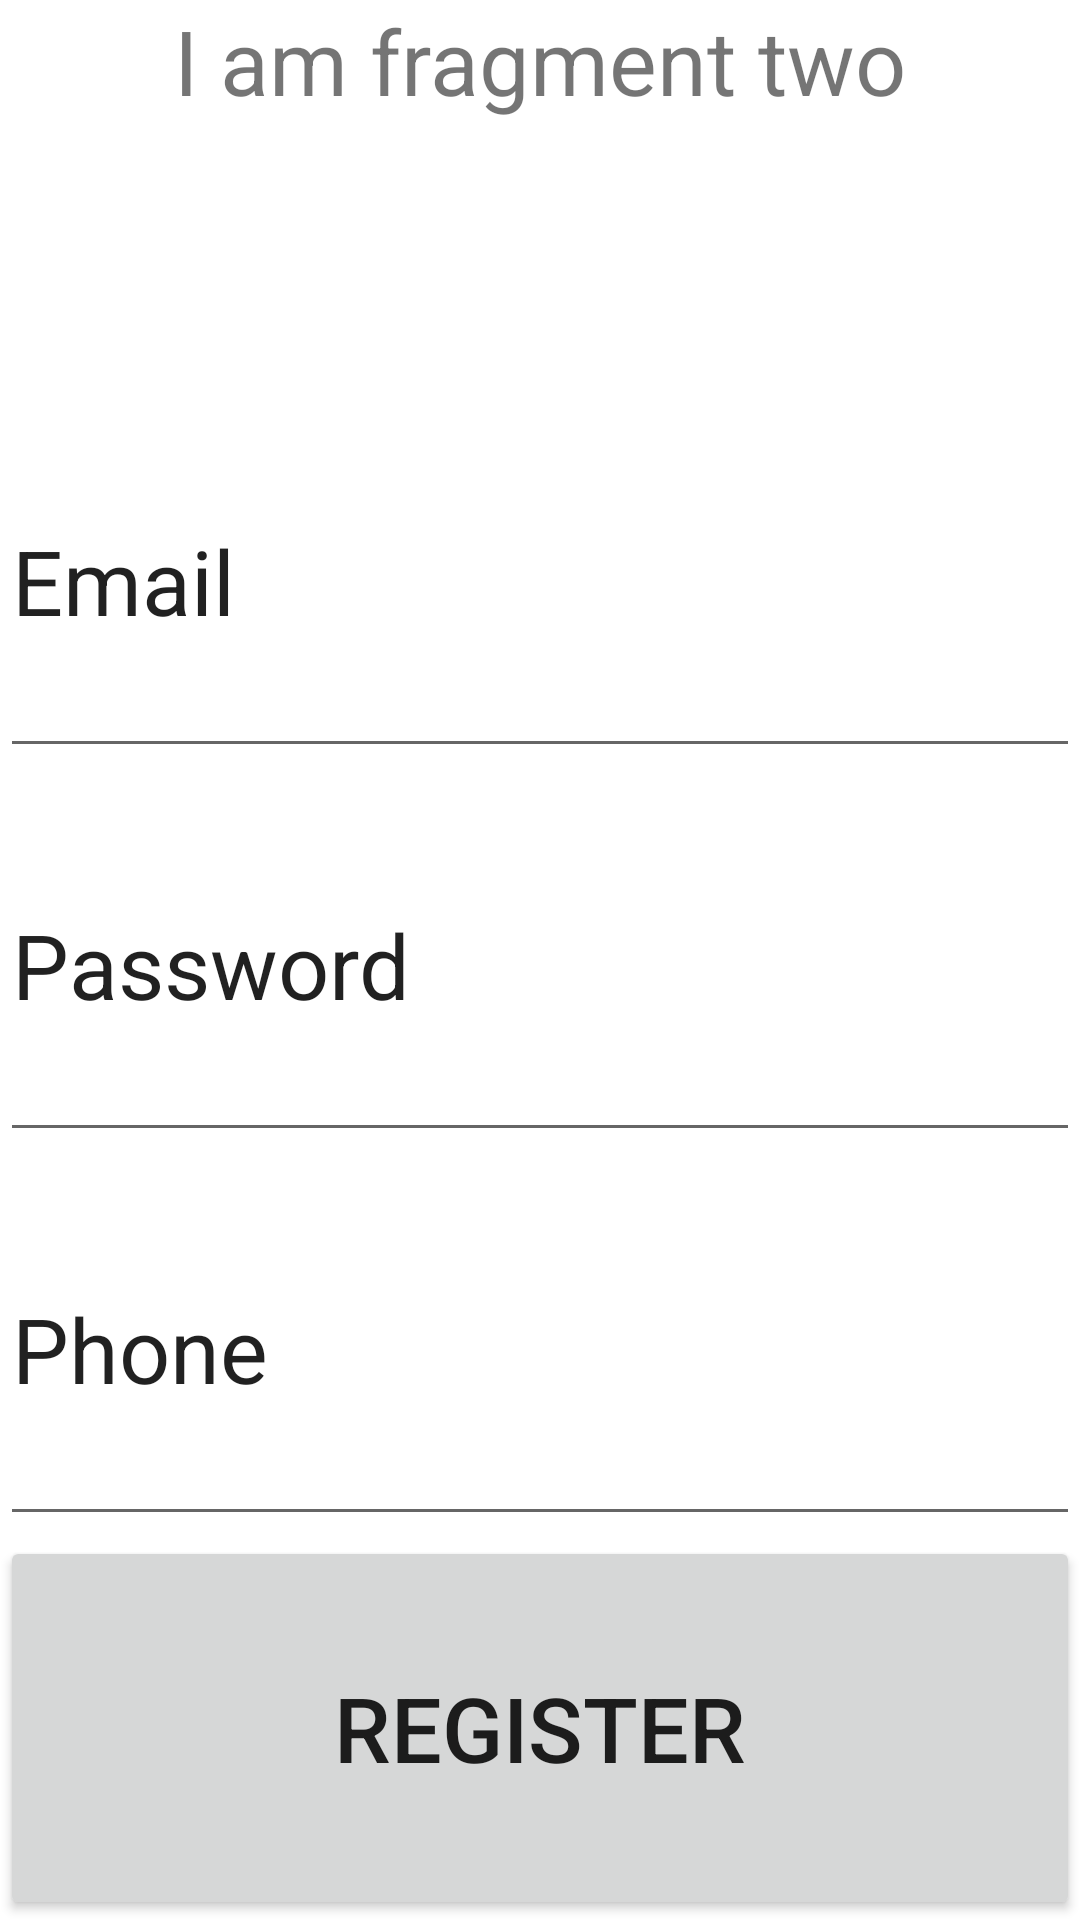

Write the Android layout XML for this screen, with the resource values it uses.
<!-- AndroidManifest.xml: application theme Theme.FragmantsExserciseNewMethod -->
<!-- res/layout/fragment_blank_two.xml -->
<?xml version="1.0" encoding="utf-8"?>
<LinearLayout xmlns:android="http://schemas.android.com/apk/res/android"
    xmlns:tools="http://schemas.android.com/tools"
    android:layout_width="match_parent"
    android:layout_height="match_parent"
    android:orientation="vertical"
    tools:context=".BlankFragmentTwo">

    
    <TextView
        android:layout_width="match_parent"
        android:layout_height="match_parent"
        android:layout_weight="1"
        android:text="I am fragment two"
        android:textAlignment="center"
        android:textSize="30sp" />

    <EditText
        android:id="@+id/emailTextbox2"
        android:layout_width="match_parent"
        android:layout_height="match_parent"
        android:layout_weight="1"
        android:ems="10"
        android:inputType="textPersonName"
        android:text="Email"
        android:textAlignment="textStart"
        android:textSize="30sp" />

    <EditText
        android:id="@+id/passwordTextbox2"
        android:layout_width="match_parent"
        android:layout_height="match_parent"
        android:layout_weight="1"
        android:ems="10"
        android:inputType="textPersonName"
        android:text="Password"
        android:textAlignment="textStart"
        android:textSize="30sp" />

    <EditText
        android:id="@+id/phoneTextbox2"
        android:layout_width="match_parent"
        android:layout_height="match_parent"
        android:layout_weight="1"
        android:ems="10"
        android:inputType="textPersonName"
        android:text="Phone"
        android:textAlignment="textStart"
        android:textSize="30sp" />

    <Button
        android:id="@+id/button2to3"
        android:layout_width="match_parent"
        android:layout_height="match_parent"
        android:layout_weight="1"
        android:text="Register"
        android:textSize="30sp" />

</LinearLayout>
<!-- resources referenced by this layout -->
<resources>
  <style name="Theme.FragmantsExserciseNewMethod" parent="Theme.MaterialComponents.DayNight.DarkActionBar">
          
          <item name="colorPrimary">@color/purple_500</item>
          <item name="colorPrimaryVariant">@color/purple_700</item>
          <item name="colorOnPrimary">@color/white</item>
          
          <item name="colorSecondary">@color/teal_200</item>
          <item name="colorSecondaryVariant">@color/teal_700</item>
          <item name="colorOnSecondary">@color/black</item>
          
          <item name="android:statusBarColor">?attr/colorPrimaryVariant</item>
          
      </style>
  <!-- not gathered from this repository: default colours our renderer supplied (Android Studio template values) -->
  <color name="purple_500">#FF6200EE</color>
  <color name="purple_700">#FF3700B3</color>
  <color name="teal_200">#FF03DAC5</color>
  <color name="teal_700">#FF018786</color>
  <color name="black">#FF000000</color>
  <color name="white">#FFFFFFFF</color>
</resources>
